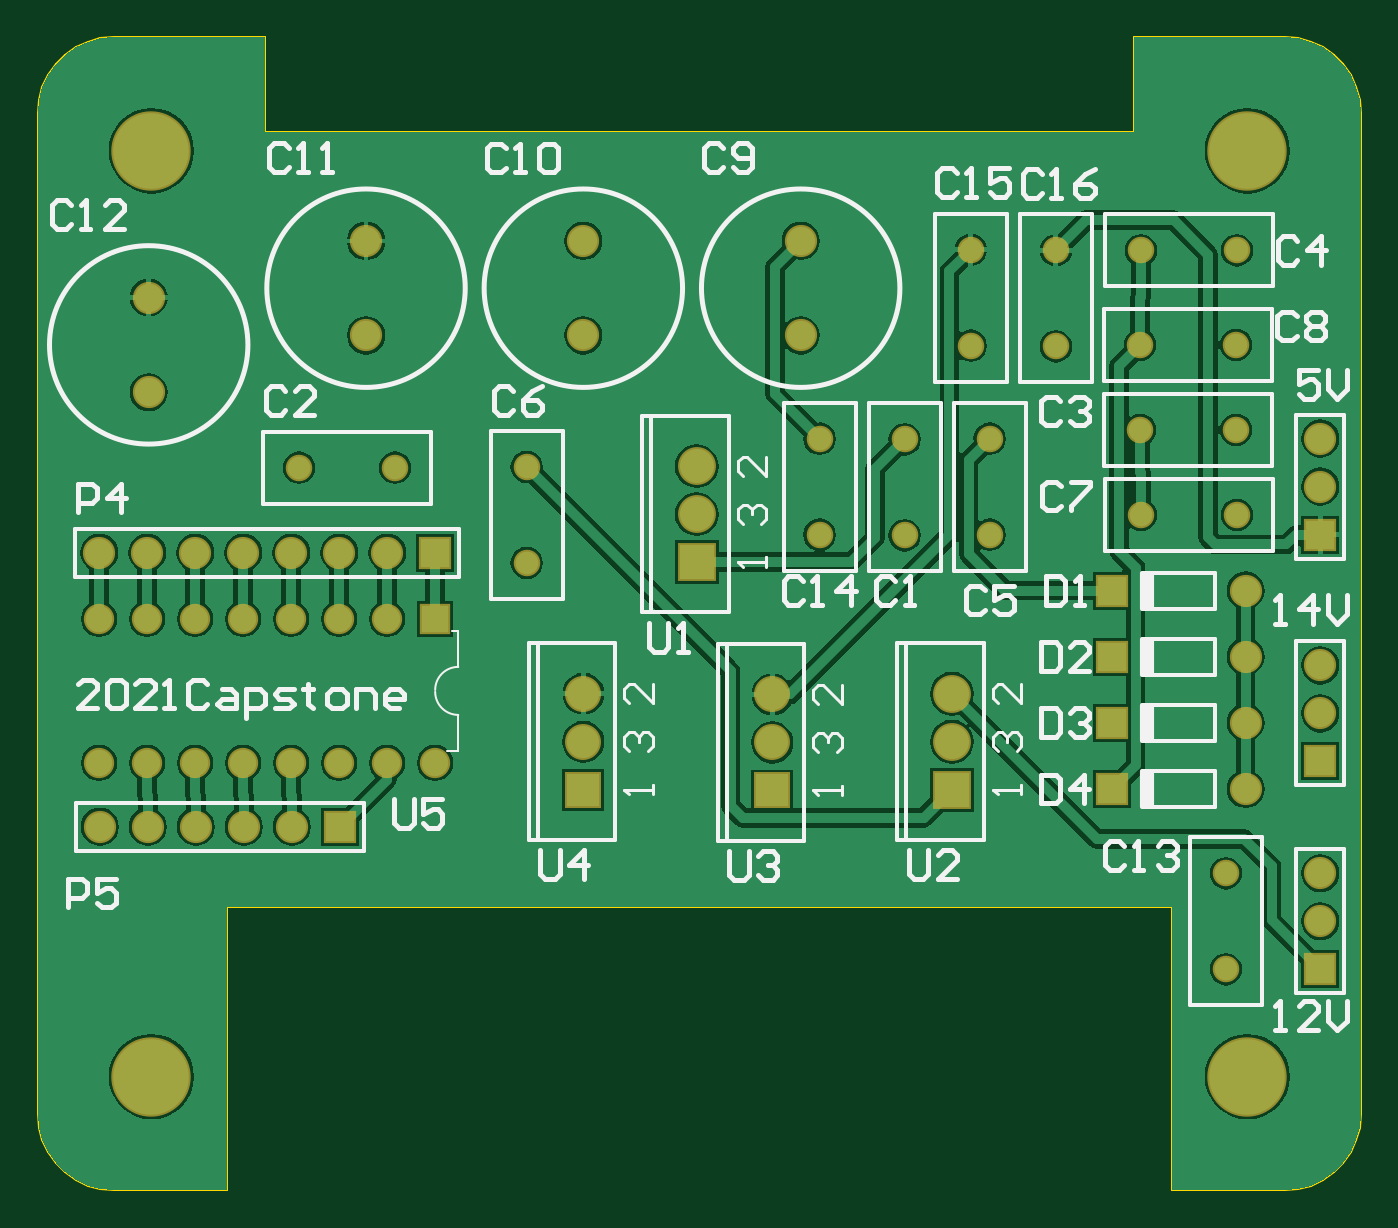
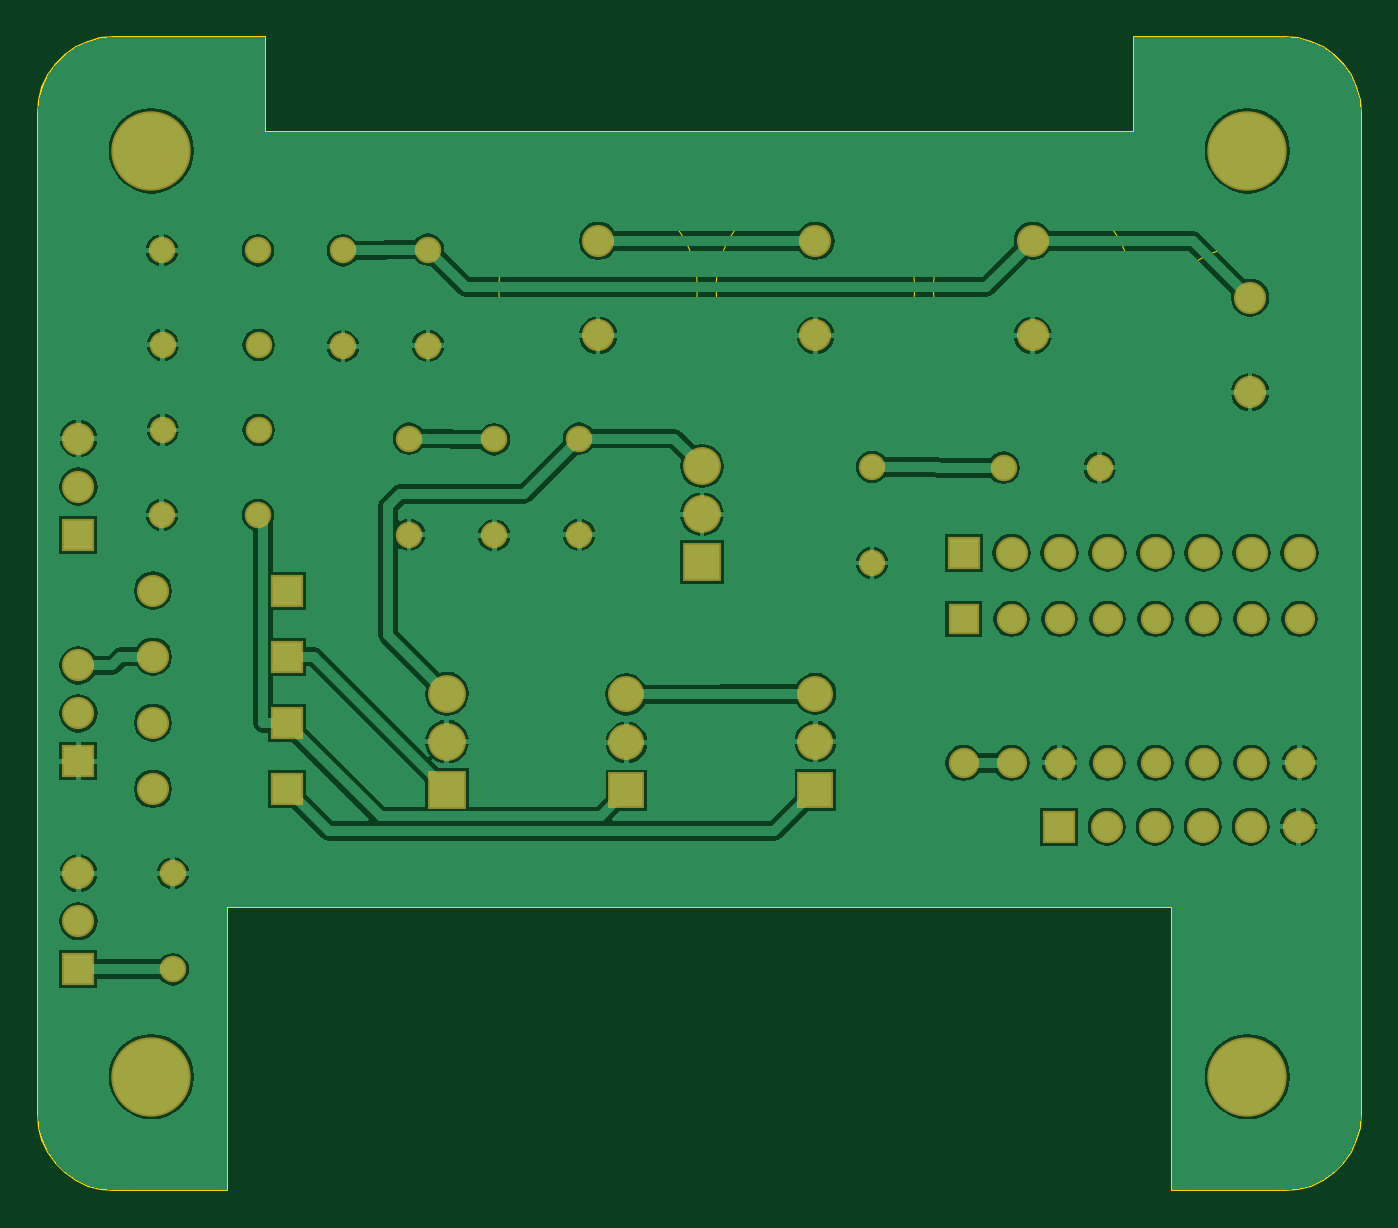
Circuit board: 7 layer files. Board 70.0 x 61.0 mm.
- bottom_copper: Main.GBL (50336 bytes)
- bottom_mask: Main.GBS (2432 bytes)
- outline: Main.GKO (272 bytes)
- outline: Main.GM1 (1838 bytes)
- top_copper: Main.GTL (46488 bytes)
- top_silk: Main.GTO (14436 bytes)
- top_mask: Main.GTS (2431 bytes)

=== bottom_copper: Main.GBL (50336 bytes, source omitted) ===
=== bottom_mask: Main.GBS ===
G04*
G04 #@! TF.GenerationSoftware,Altium Limited,Altium Designer,20.2.6 (244)*
G04*
G04 Layer_Color=16711935*
%FSLAX25Y25*%
%MOIN*%
G70*
G04*
G04 #@! TF.SameCoordinates,D736F6B9-9090-4B46-9E75-5C41576542F1*
G04*
G04*
G04 #@! TF.FilePolarity,Negative*
G04*
G01*
G75*
%ADD17R,0.07887X0.07887*%
%ADD18C,0.07887*%
%ADD19C,0.06706*%
%ADD20C,0.07493*%
%ADD21R,0.07493X0.07493*%
%ADD22C,0.05524*%
%ADD23R,0.06706X0.06706*%
%ADD24R,0.06706X0.06706*%
%ADD25R,0.06312X0.06312*%
%ADD26C,0.06312*%
%ADD27C,0.16548*%
D17*
X377953Y293307D02*
D03*
X431102Y245906D02*
D03*
D18*
X377953Y303307D02*
D03*
Y313307D02*
D03*
X431102Y255906D02*
D03*
Y265906D02*
D03*
D19*
X354331Y360236D02*
D03*
Y340551D02*
D03*
X492323Y273622D02*
D03*
Y246063D02*
D03*
Y259843D02*
D03*
Y287402D02*
D03*
X507874Y261811D02*
D03*
Y271811D02*
D03*
Y218504D02*
D03*
Y228504D02*
D03*
X293622Y238189D02*
D03*
X283622D02*
D03*
X273622D02*
D03*
X263622D02*
D03*
X253622D02*
D03*
X399606Y360236D02*
D03*
Y340551D02*
D03*
X309055Y360236D02*
D03*
Y340551D02*
D03*
X263780Y348425D02*
D03*
Y328740D02*
D03*
X507874Y309055D02*
D03*
Y319055D02*
D03*
X313465Y295276D02*
D03*
X303465D02*
D03*
X293465D02*
D03*
X283465D02*
D03*
X273465D02*
D03*
X263465D02*
D03*
X253465D02*
D03*
D20*
X354331Y265906D02*
D03*
Y255906D02*
D03*
X393701Y265748D02*
D03*
Y255748D02*
D03*
D21*
X354331Y245906D02*
D03*
X393701Y245748D02*
D03*
D22*
X438976Y319055D02*
D03*
Y299055D02*
D03*
X488189Y208504D02*
D03*
Y228504D02*
D03*
X421260Y318898D02*
D03*
Y298898D02*
D03*
X403543Y319055D02*
D03*
Y299055D02*
D03*
X470472Y303150D02*
D03*
X490472D02*
D03*
X470315Y320866D02*
D03*
X490315D02*
D03*
X435039Y358425D02*
D03*
Y338425D02*
D03*
X470315Y338583D02*
D03*
X490315D02*
D03*
X470472Y358268D02*
D03*
X490472D02*
D03*
X342520Y313150D02*
D03*
Y293150D02*
D03*
X315118Y312992D02*
D03*
X295118D02*
D03*
X452756Y358268D02*
D03*
Y338268D02*
D03*
D23*
X464370Y273622D02*
D03*
Y246063D02*
D03*
Y259843D02*
D03*
Y287402D02*
D03*
X303622Y238189D02*
D03*
X323465Y295276D02*
D03*
D24*
X507874Y251811D02*
D03*
Y208504D02*
D03*
Y299055D02*
D03*
D25*
X323465Y281496D02*
D03*
D26*
X313465D02*
D03*
X303465D02*
D03*
X293465D02*
D03*
X283465D02*
D03*
X273465D02*
D03*
X263465D02*
D03*
X253465D02*
D03*
X263465Y251496D02*
D03*
X273465D02*
D03*
X283465D02*
D03*
X293465D02*
D03*
X303465D02*
D03*
X313465D02*
D03*
X323465D02*
D03*
X253465D02*
D03*
D27*
X264327Y186122D02*
D03*
X492673D02*
D03*
Y379035D02*
D03*
X264327D02*
D03*
M02*

=== outline: Main.GKO ===
G04*
G04 #@! TF.GenerationSoftware,Altium Limited,Altium Designer,20.2.6 (244)*
G04*
G04 Layer_Color=16711935*
%FSLAX25Y25*%
%MOIN*%
G70*
G04*
G04 #@! TF.SameCoordinates,D736F6B9-9090-4B46-9E75-5C41576542F1*
G04*
G04*
G04 #@! TF.FilePolarity,Positive*
G04*
G01*
G75*
M02*

=== outline: Main.GM1 ===
G04*
G04 #@! TF.GenerationSoftware,Altium Limited,Altium Designer,20.2.6 (244)*
G04*
G04 Layer_Color=16711935*
%FSLAX25Y25*%
%MOIN*%
G70*
G04*
G04 #@! TF.SameCoordinates,D736F6B9-9090-4B46-9E75-5C41576542F1*
G04*
G04*
G04 #@! TF.FilePolarity,Positive*
G04*
G01*
G75*
%ADD11C,0.00500*%
%ADD40C,0.00079*%
D11*
X256453Y162500D02*
X280075D01*
X253718Y162739D02*
X256453Y162500D01*
X251067Y163450D02*
X253718Y162739D01*
X248579Y164610D02*
X251067Y163450D01*
X246330Y166184D02*
X248579Y164610D01*
X244389Y168125D02*
X246330Y166184D01*
X242815Y170374D02*
X244389Y168125D01*
X241654Y172862D02*
X242815Y170374D01*
X240944Y175513D02*
X241654Y172862D01*
X240705Y178248D02*
X240944Y175513D01*
X240705Y178248D02*
Y386909D01*
X240944Y389644D01*
X241654Y392296D01*
X242815Y394783D01*
X244389Y397032D01*
X246330Y398973D01*
X248579Y400548D01*
X251067Y401708D01*
X253718Y402418D01*
X256453Y402657D01*
X287949D01*
Y382972D02*
Y402657D01*
Y382972D02*
X469051D01*
Y402657D01*
X500547D01*
X503282Y402418D01*
X505933Y401708D01*
X508421Y400548D01*
X510670Y398973D01*
X512611Y397032D01*
X514185Y394783D01*
X515346Y392296D01*
X516056Y389644D01*
X516295Y386909D01*
Y178248D02*
Y386909D01*
X516056Y175513D02*
X516295Y178248D01*
X515346Y172862D02*
X516056Y175513D01*
X514185Y170374D02*
X515346Y172862D01*
X512611Y168125D02*
X514185Y170374D01*
X510670Y166184D02*
X512611Y168125D01*
X508421Y164610D02*
X510670Y166184D01*
X505933Y163450D02*
X508421Y164610D01*
X503282Y162739D02*
X505933Y163450D01*
X500547Y162500D02*
X503282Y162739D01*
X476925Y162500D02*
X500547D01*
X476925D02*
Y221555D01*
X280075D02*
X476925D01*
X280075Y162500D02*
Y221555D01*
D40*
X375000Y350394D02*
G03*
X375000Y350394I-20669J0D01*
G01*
X420276D02*
G03*
X420276Y350394I-20669J0D01*
G01*
X329724D02*
G03*
X329724Y350394I-20669J0D01*
G01*
X284449Y338583D02*
G03*
X284449Y338583I-20669J0D01*
G01*
M02*

=== top_copper: Main.GTL (46488 bytes, source omitted) ===
=== top_silk: Main.GTO (14436 bytes, source omitted) ===
=== top_mask: Main.GTS ===
G04*
G04 #@! TF.GenerationSoftware,Altium Limited,Altium Designer,20.2.6 (244)*
G04*
G04 Layer_Color=8388736*
%FSLAX25Y25*%
%MOIN*%
G70*
G04*
G04 #@! TF.SameCoordinates,D736F6B9-9090-4B46-9E75-5C41576542F1*
G04*
G04*
G04 #@! TF.FilePolarity,Negative*
G04*
G01*
G75*
%ADD17R,0.07887X0.07887*%
%ADD18C,0.07887*%
%ADD19C,0.06706*%
%ADD20C,0.07493*%
%ADD21R,0.07493X0.07493*%
%ADD22C,0.05524*%
%ADD23R,0.06706X0.06706*%
%ADD24R,0.06706X0.06706*%
%ADD25R,0.06312X0.06312*%
%ADD26C,0.06312*%
%ADD27C,0.16548*%
D17*
X377953Y293307D02*
D03*
X431102Y245906D02*
D03*
D18*
X377953Y303307D02*
D03*
Y313307D02*
D03*
X431102Y255906D02*
D03*
Y265906D02*
D03*
D19*
X354331Y360236D02*
D03*
Y340551D02*
D03*
X492323Y273622D02*
D03*
Y246063D02*
D03*
Y259843D02*
D03*
Y287402D02*
D03*
X507874Y261811D02*
D03*
Y271811D02*
D03*
Y218504D02*
D03*
Y228504D02*
D03*
X293622Y238189D02*
D03*
X283622D02*
D03*
X273622D02*
D03*
X263622D02*
D03*
X253622D02*
D03*
X399606Y360236D02*
D03*
Y340551D02*
D03*
X309055Y360236D02*
D03*
Y340551D02*
D03*
X263780Y348425D02*
D03*
Y328740D02*
D03*
X507874Y309055D02*
D03*
Y319055D02*
D03*
X313465Y295276D02*
D03*
X303465D02*
D03*
X293465D02*
D03*
X283465D02*
D03*
X273465D02*
D03*
X263465D02*
D03*
X253465D02*
D03*
D20*
X354331Y265906D02*
D03*
Y255906D02*
D03*
X393701Y265748D02*
D03*
Y255748D02*
D03*
D21*
X354331Y245906D02*
D03*
X393701Y245748D02*
D03*
D22*
X438976Y319055D02*
D03*
Y299055D02*
D03*
X488189Y208504D02*
D03*
Y228504D02*
D03*
X421260Y318898D02*
D03*
Y298898D02*
D03*
X403543Y319055D02*
D03*
Y299055D02*
D03*
X470472Y303150D02*
D03*
X490472D02*
D03*
X470315Y320866D02*
D03*
X490315D02*
D03*
X435039Y358425D02*
D03*
Y338425D02*
D03*
X470315Y338583D02*
D03*
X490315D02*
D03*
X470472Y358268D02*
D03*
X490472D02*
D03*
X342520Y313150D02*
D03*
Y293150D02*
D03*
X315118Y312992D02*
D03*
X295118D02*
D03*
X452756Y358268D02*
D03*
Y338268D02*
D03*
D23*
X464370Y273622D02*
D03*
Y246063D02*
D03*
Y259843D02*
D03*
Y287402D02*
D03*
X303622Y238189D02*
D03*
X323465Y295276D02*
D03*
D24*
X507874Y251811D02*
D03*
Y208504D02*
D03*
Y299055D02*
D03*
D25*
X323465Y281496D02*
D03*
D26*
X313465D02*
D03*
X303465D02*
D03*
X293465D02*
D03*
X283465D02*
D03*
X273465D02*
D03*
X263465D02*
D03*
X253465D02*
D03*
X263465Y251496D02*
D03*
X273465D02*
D03*
X283465D02*
D03*
X293465D02*
D03*
X303465D02*
D03*
X313465D02*
D03*
X323465D02*
D03*
X253465D02*
D03*
D27*
X264327Y186122D02*
D03*
X492673D02*
D03*
Y379035D02*
D03*
X264327D02*
D03*
M02*

